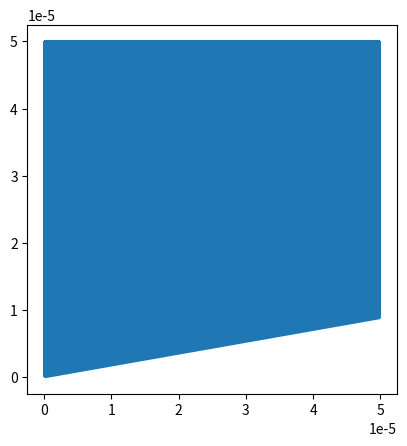

Write the Python code that produced this figure.
import numpy as np
import pandas as pd
import matplotlib.pyplot as plt
from matplotlib.collections import LineCollection
from copy import copy as cp


Nx = 200
Ny = 200


X = np.zeros([Ny,Nx])
Y = np.zeros([Ny,Nx])

Lx = 0.00005
Ly = 0.00005

X,Y = np.meshgrid(np.linspace(0,Lx,Nx),np.linspace(0,Ly,Ny))

Y[0,:] = np.tan(np.radians(10))*X[0,:]
#  Y[:,Nx-1] = np.linspace(Y[0,Nx-1],Y[Ny-1,Nx-1],Ny)
for i in range(Nx):
    Y[:,i] = np.linspace(Y[0,i],Y[Ny-1,i],Ny)
    #  Y[:,i] = np.linspace(0,1,Ny)**1*(Y[Ny-1,i]-Y[0,i]) + Y[0,i]

#  # elliptic grid generation-----------------------------------------------------
#  dE = 1.0
#  dN = 1.0
#
#  Y_old = cp(Y)
#  for itr in range(1000):
#      for i in range(1,Nx-1):
#          for j in range(1,Ny-1):
#              # computing alpha
#              alpha = ((X[j+1,i] - X[j-1,i])/dN/2.0)**2 + ((Y[j+1,i] - Y[j-1,i])/dN/2.0)**2
#
#              # computing beta
#              beta = ((X[j+1,i] - X[j-1,i])/dN/2.0*(X[j,i+1] - X[j,i-1])/dE/2.0) + ((Y[j+1,i] - Y[j-1,i])/dN/2.0*(Y[j,i+1] - Y[j,i-1])/dE/2.0)
#
#              # computing gamma
#              gamma = ((X[j,i+1] - X[j,i-1])/dE/2.0)**2 + ((Y[j,i+1] - Y[j,i-1])/dE/2.0)**2
#
#              # computing equation in parts for X
#              A = 2*alpha/dE**2 + 2*gamma/dN**2
#              B = alpha*(X[j,i+1]+X[j,i-1])/dE**2
#              C = 2*beta*(X[j+1,i+1]+X[j-1,i-1]-X[j+1,i-1]-X[j-1,i+1])/4.0/dE/dN
#              D = gamma*(X[j+1,i]+X[j-1,i])/dN**2
#
#              X[j,i] = 1.0/A*(B-C+D)
#
#              # computing equation in parts for Y
#              A = 2*alpha/dE**2 + 2*gamma/dN**2
#              B = alpha*(Y[j,i+1]+Y[j,i-1])/dE**2
#              C = 2*beta*(Y[j+1,i+1]+Y[j-1,i-1]-Y[j+1,i-1]-Y[j-1,i+1])/4.0/dE/dN
#              D = gamma*(Y[j+1,i]+Y[j-1,i])/dN**2
#
#              Y[j,i] = 1.0/A*(B-C+D)
#
#      print("iteration = ",itr+1)
#
#      if np.max(abs(Y_old - Y)) < 1e-8:
#          print("converged!")
#          break
#      Y_old = cp(Y)



# plotting grid
plt.figure()
#  for i in range(Nx-1):
#      for j in range(Ny-1):
#          plt.plot([X[j,i],X[j,i+1]],[Y[j,i],Y[j,i+1]],'-b')
#          plt.plot([X[j,i],X[j+1,i]],[Y[j,i],Y[j+1,i]],'-b')
#      plt.plot([X[Ny-1,i],X[Ny-1,i+1]],[Y[Ny-1,i],Y[Ny-1,i+1]],'-b')
#  for j in range(Ny-1):
#      plt.plot([X[j,Nx-1],X[j+1,Nx-1]],[Y[j,Nx-1],Y[j+1,Nx-1]],'-b')

segs1 = np.stack((X,Y), axis = 2)
segs2 = segs1.transpose(1,0,2)
plt.gca().add_collection(LineCollection(segs1))
plt.gca().add_collection(LineCollection(segs2))

plt.axis("image")
plt.savefig("grid.png", dpi = 150)

plt.show()




fid = open("input_grid.dat","w")

fid.writelines('%5i%5i\n'%(Nx,Ny))
for i in range(Nx):
    for j in range(Ny):
        fid.writelines('%16.8E%16.8E\n'%(X[j,i],Y[j,i]))

fid.close()
